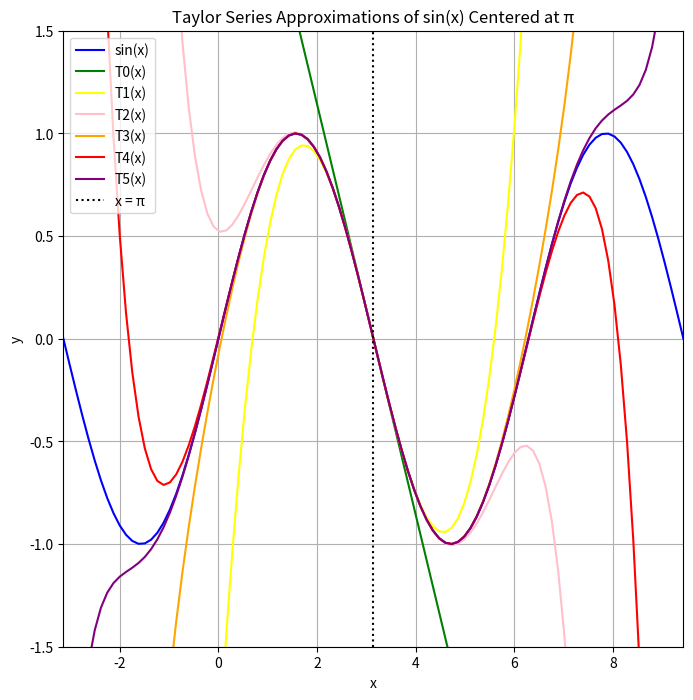

The script that saved this image:
import math
import matplotlib.pyplot as plt
import numpy as np


center = np.pi

plt.figure(figsize=(8, 8))
plt.xlim(-center, 3 * center)
plt.ylim(-1.5, 1.5)

# Taylor series of nth taylor polynomial approx of func
def Ty(x, n, a, center): # x is input values where polynomial is calc.
  p = a[n]
  for i in range(n-1, -1, -1):
    p = a[i] + p*(x-center)
  return p

a = [0 for _ in range(12)]

for i in range(0, len(a)//2):
  a[2*i+1] = (-1)**(i+1)/math.factorial(2*i+1)



# x values
x = np.linspace(-center, 3* center, 100)
y = np.sin(x)

y_t0 = Ty(x, 0, a, center)
y_t1 = Ty(x, 1, a, center)
y_t3 = Ty(x, 3, a, center)
y_t5 = Ty(x, 5, a, center)


# Plotting
dx = 0.1
# xs = np.arange(-c, 3*c, dx)
plt.plot(x, y, color = 'blue', label = 'sin(x)')

colors = ['green', 'yellow', 'pink', 'orange', 'red', 'purple']
for i in range(6):
  plt.plot(x, [Ty(xx, 2*i+1, a, center) for xx in x], color = colors[i], label = f'T{i}(x)')


plt.axvline(x = center, color = 'black', linestyle = ':', label = 'x = π')
plt.title('Taylor Series Approximations of sin(x) Centered at π')
plt.xlabel('x')
plt.ylabel('y')
plt.legend()
plt.grid()
plt.show()
